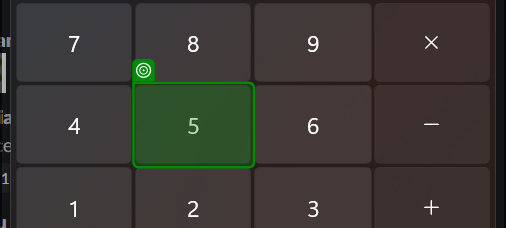
Workflow: Main

Step 1: find the button 'Five' in window 'Calculator' (applicationframehost.exe)
